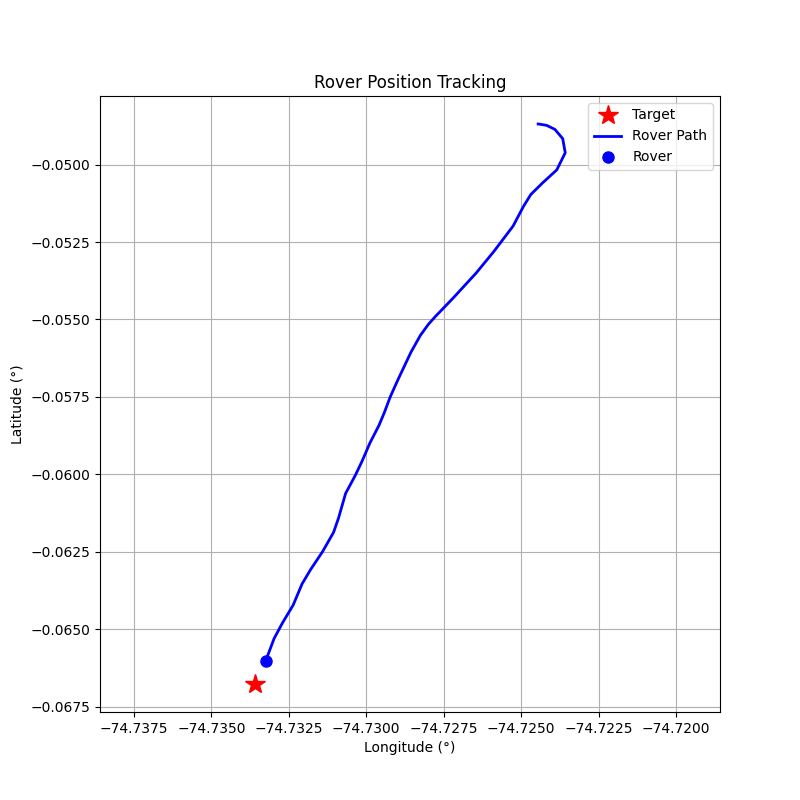

Data behind this chart, as committed beside it:
step, timestamp, distance_m, forward_m, right_m, speed_mps, bearing_deg, tool, throttle, steer, brake_strength, duration_s, overridden_by_safety
0, 1774274812, 212.1, -94.75, 189.8, 0.01, 116.5, drive, 0.2, 1, 0, 0.5, False
1, 1774274815, 212.3, -83.22, 195.3, 0.59, 113.1, drive, 0.2, 1, 0, 0.5, False
2, 1774274818, 213.1, -44.36, 208.4, 1.13, 102, drive, 0.2, 1, 0, 0.5, False
3, 1774274820, 213.2, 31.12, 210.9, 1.62, 81.61, drive, 0.2, 1, 0, 0.5, False
4, 1774274822, 211.7, 122.8, 172.4, 2.03, 54.54, drive, 0.3, 1, 0, 1.0, False
5, 1774274825, 208, 191.4, 81.37, 2.61, 23.03, drive, 0.4, 0.5, 0, 1.0, False
6, 1774274827, 201.5, 197.6, -39.54, 3.6, -11.31, brake, 0, 0, 20, 0.1, False
7, 1774274830, 195, 185.6, -59.95, 1.42, -17.9, drive, 0.2, -0.5, 0, 1.0, False
8, 1774274833, 189.9, 188.5, -23.16, 1.88, -7.0, drive, 0.3, -0.2, 0, 1.0, False
9, 1774274835, 185.2, 185.0, 7.35, 2.69, 2.28, drive, 0.4, 0.2, 0, 1.0, False
10, 1774274838, 177.7, 177.0, -16.08, 3.83, -5.19, brake, 0, 0, 20, 0.1, False
11, 1774274840, 167, 164, -31.35, 4.18, -10.82, brake, 0, 0, 30, 0.1, False
12, 1774274843, 157.7, 152.8, -39.17, 3.3, -14.38, brake, 0, 0, 15.0, 1.0, True
13, 1774274845, 146.6, 140.2, -42.64, 4.26, -16.91, brake, 0, 0, 30, 0.1, False
14, 1774274847, 138.3, 132.3, -40.23, 1.35, -16.92, drive, 0.2, -0.2, 0, 1.0, False
15, 1774274850, 135, 131.6, -30.07, 1.87, -12.87, drive, 0.3, -0.2, 0, 1.0, False
16, 1774274852, 130.4, 129.7, -14.24, 2.68, -6.27, drive, 0.4, -0.1, 0, 1.0, False
17, 1774274855, 123.9, 123.9, -1.86, 3.7, -0.86, brake, 0, 0, 10, 0.1, False
18, 1774274857, 113.6, 113.6, -0.25, 2.6, -0.12, drive, 0.2, -0.1, 0, 1.0, False
19, 1774274859, 107.4, 107.1, 7.55, 3.11, 4.03, brake, 0, 0, 10, 0.1, False
20, 1774274861, 101.6, 101.2, 8.63, 1.96, 4.88, drive, 0.3, 0.2, 0, 1.0, False
21, 1774274864, 97.03, 97.0, -2.42, 2.74, -1.43, drive, 0.2, -0.1, 0, 1.0, False
22, 1774274866, 90.27, 90.23, 2.51, 3.29, 1.59, brake, 0, 0, 10, 0.1, False
23, 1774274868, 83.62, 83.55, 3.38, 2.14, 2.32, drive, 0.3, 0.2, 0, 1.0, False
24, 1774274870, 78.33, 78.08, -6.28, 2.91, -4.6, drive, 0.2, -0.3, 0, 1.0, False
25, 1774274873, 71.35, 70.79, 8.88, 3.42, 7.15, brake, 0, 0, 10, 0.1, False
26, 1774274875, 62.92, 61.81, 11.76, 2.26, 10.77, drive, 0.2, 0.3, 0, 1.0, False
27, 1774274878, 57.77, 57.76, 0.88, 2.75, 0.87, drive, 0.3, 0.1, 0, 1.0, False
28, 1774274880, 50.35, 50.08, -5.22, 3.54, -5.95, brake, 0, 0, 10, 0.1, False
29, 1774274882, 42.98, 42.58, -5.8, 2.39, -7.75, drive, 0.2, -0.3, 0, 1.0, False
30, 1774274885, 37.42, 37.38, 1.67, 2.88, 2.55, drive, 0.3, 0.2, 0, 1.0, False
31, 1774274887, 29.67, 29.62, -1.77, 3.62, -3.43, brake, 0, 0, 10, 0.1, False
32, 1774274889, 22.65, 22.5, -2.63, 2.48, -6.67, drive, 0.2, -0.3, 0, 1.0, False
33, 1774274892, 16.7, 16.67, 0.93, 2.96, 3.19, drive, 0.2, 0.3, 0, 1.0, False
34, 1774274895, 8.77, 8.73, -0.85, 3.44, -5.55, brake, 0, 0, 20, 0.5, False
